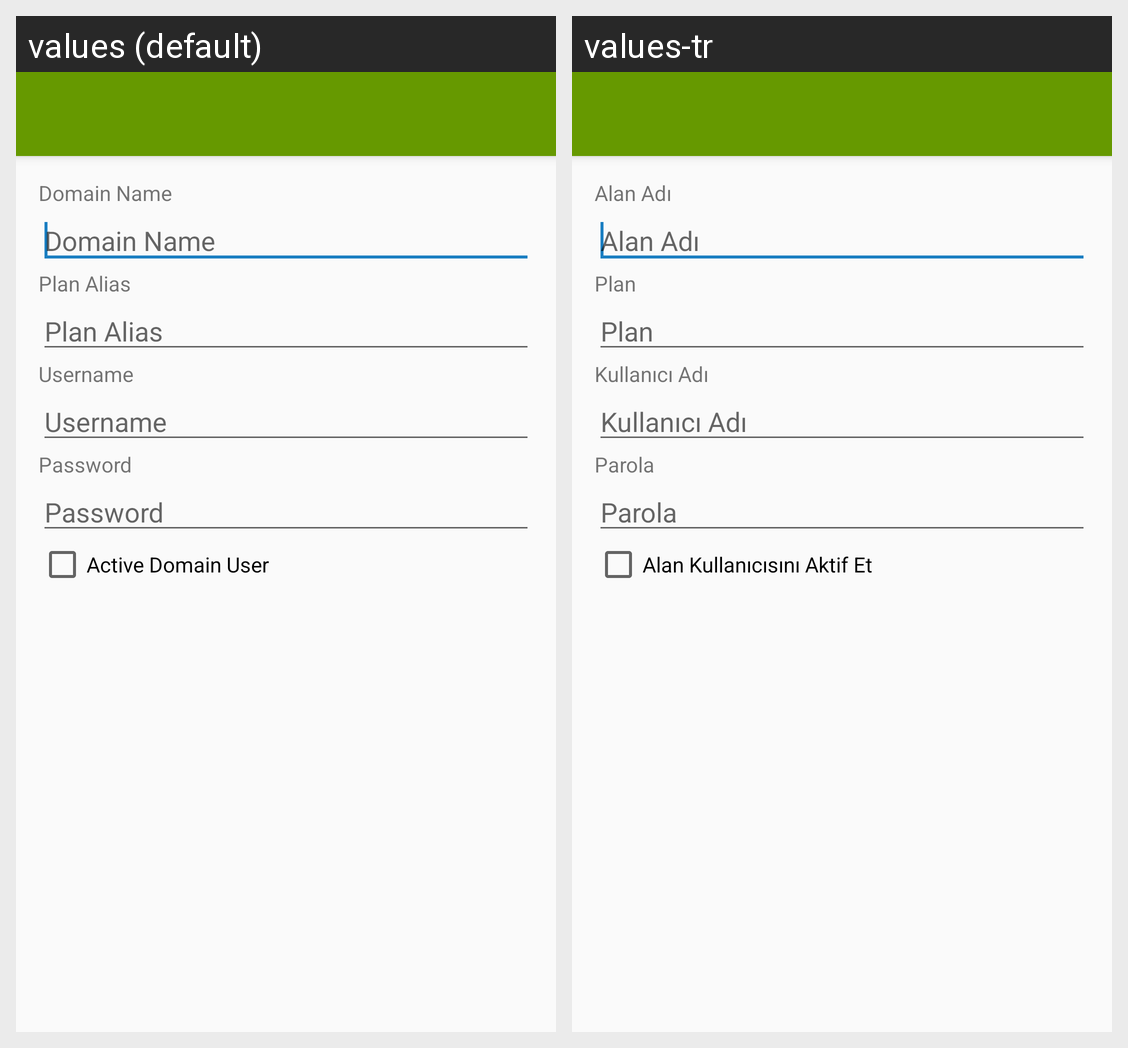

Strings drawn on this Android screen and how each of the app's shown locales translates them:
Android screen res/layout/dialog_domain_create.xml rendered under 2 locales, left to right: values (default), values-tr. Device: Nexus 5 (rendered at 1080×1920; each locale shown at half size, 540×960, under a caption strip naming it); theme AppTheme.
Strings drawn on this screen, with the default value and each locale's value (text and hints the layout hard-codes, and strings that could not be matched under every locale, appear in the picture but are not listed):

domain_name
  values: Domain Name
  values-tr: Alan Adı

plan_alias
  values: Plan Alias
  values-tr: Plan

username
  values: Username
  values-tr: Kullanıcı Adı

password
  values: Password
  values-tr: Parola

active_domain_user
  values: Active Domain User
  values-tr: Alan Kullanıcısını Aktif Et
